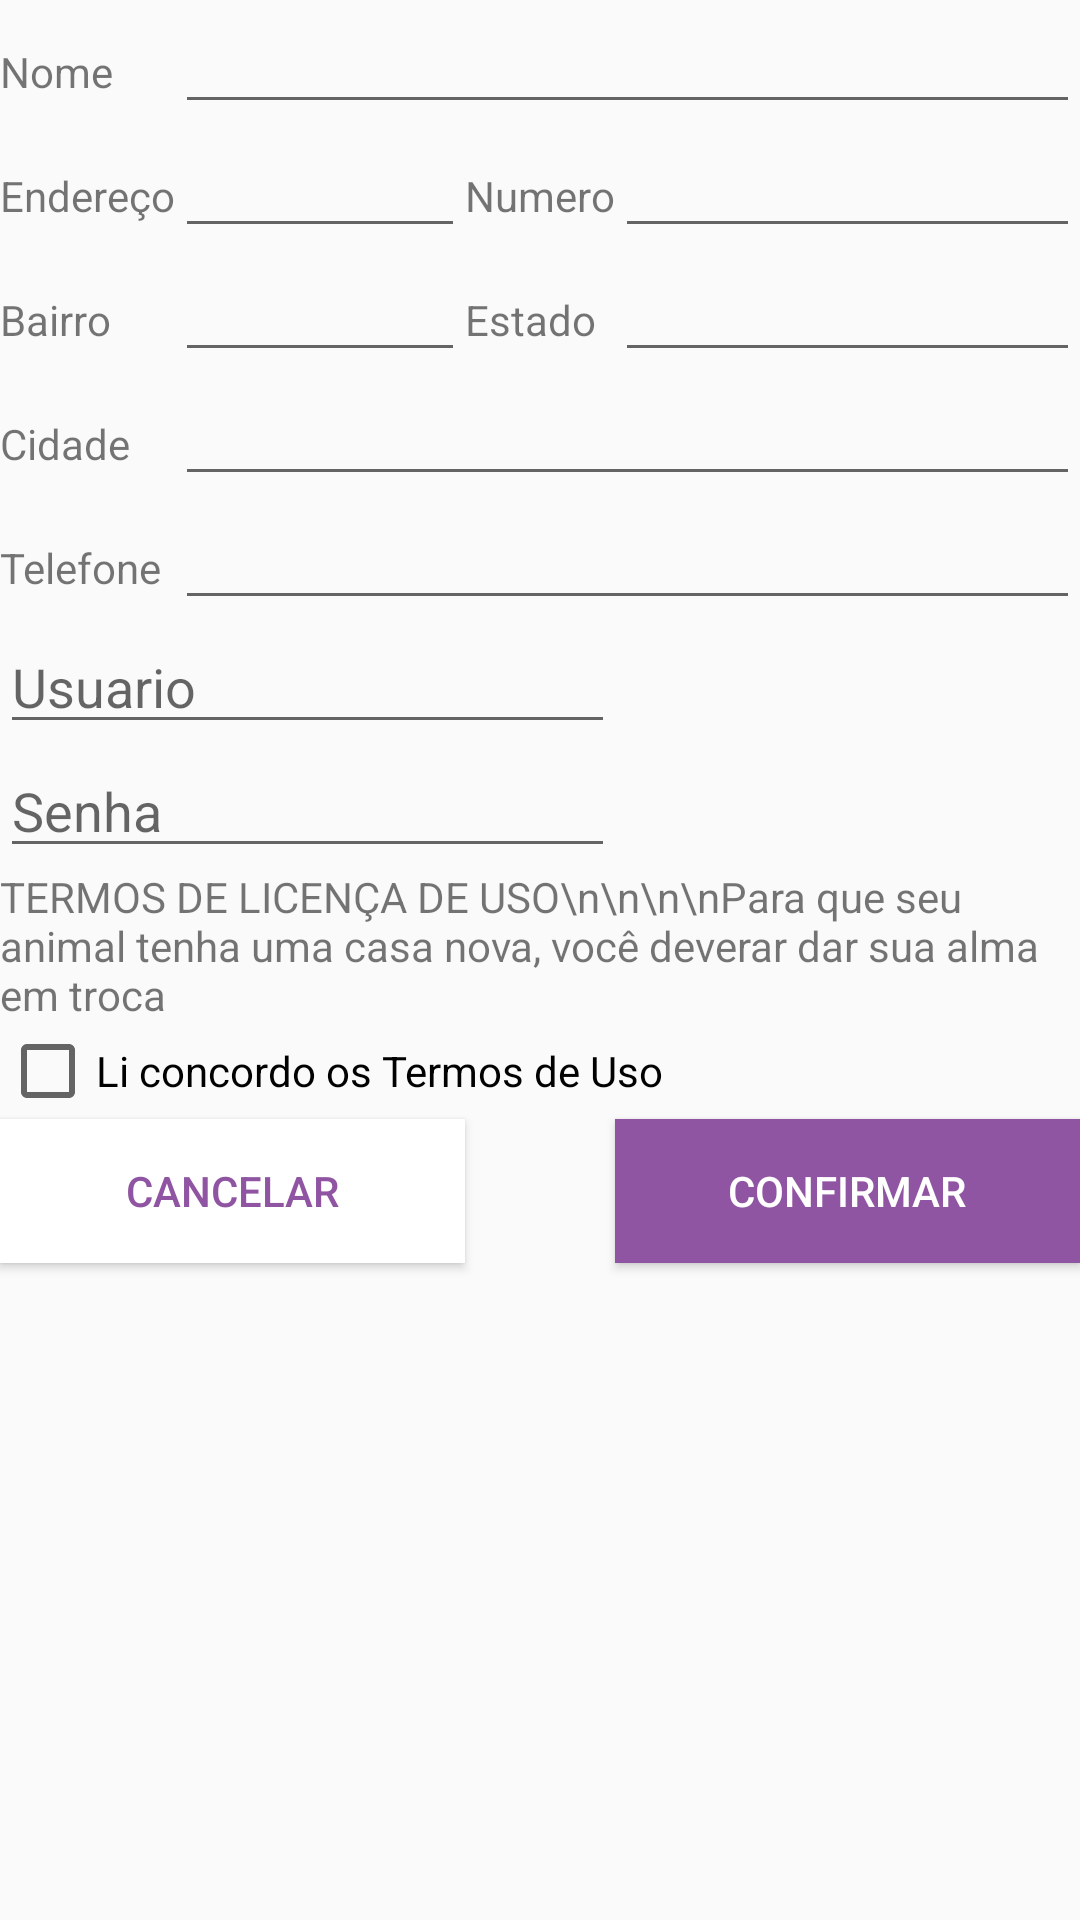

The Android layout XML behind this screen, and the referenced resources:
<!-- AndroidManifest.xml: application theme AppTheme -->
<!-- res/layout/activity_pessoa_cadastrar_editar.xml -->
<?xml version="1.0" encoding="utf-8"?>
<GridLayout xmlns:android="http://schemas.android.com/apk/res/android"
    android:orientation="vertical"
    android:layout_width="fill_parent"
    android:layout_height="fill_parent"
    android:columnCount="4"
    android:rowCount="10">
        <TextView
            android:layout_width="wrap_content"
            android:layout_height="wrap_content"
            android:text="Nome"
            android:layout_column="0"
            android:layout_row="0"
            />
        <EditText
            android:id="@+id/pessoa_cadastrarEditar"
            android:layout_width="250px"
            android:layout_height="wrap_content"
            android:layout_column="1"
            android:layout_row="0"
            android:layout_columnSpan="3"
            android:layout_columnWeight="1"/>

        <TextView
            android:layout_width="wrap_content"
            android:layout_height="wrap_content"
            android:text="Endereço"
            android:layout_column="0"
            android:layout_row="1"
            />
        <EditText
            android:id="@+id/cad_pessoa_endereco"
            android:layout_width="wrap_content"
            android:layout_height="wrap_content"
            android:layout_column="1"
            android:layout_row="1"
            android:layout_columnWeight="1"/>

        <TextView
            android:layout_width="wrap_content"
            android:layout_height="wrap_content"
            android:text="Numero"
            android:layout_column="2"
            android:layout_row="1"
            />
        <EditText
            android:id="@+id/cad_pessoa_endereco_numero"
            android:layout_width="wrap_content"
            android:layout_height="wrap_content"
            android:layout_column="3"
            android:layout_row="1"
            android:layout_columnWeight="0.5"/>

        <TextView
            android:layout_width="wrap_content"
            android:layout_height="wrap_content"
            android:text="Bairro"
            android:layout_column="0"
            android:layout_row="2"
            />
        <EditText
            android:id="@+id/cad_pessoa_bairro"
            android:layout_width="wrap_content"
            android:layout_height="wrap_content"
            android:layout_column="1"
            android:layout_row="2"
            android:layout_columnWeight="1"/>
        <TextView
            android:layout_width="wrap_content"
            android:layout_height="wrap_content"
            android:text="Estado"
            android:layout_column="2"
            android:layout_row="2"
            />
        <EditText
            android:id="@+id/cad_pessoa_estado"
            android:layout_width="wrap_content"
            android:layout_height="wrap_content"
            android:layout_column="3"
            android:layout_row="2"
            android:layout_columnWeight="0.5"/>

        <TextView
            android:layout_width="wrap_content"
            android:layout_height="wrap_content"
            android:text="Cidade"
            android:layout_column="0"
            android:layout_row="3"
            />
        <EditText
            android:id="@+id/cad_pessoa_cidade"
            android:layout_width="wrap_content"
            android:layout_height="wrap_content"
            android:layout_column="1"
            android:layout_row="3"
            android:layout_columnSpan="3"
            android:layout_columnWeight="1"/>
        <TextView
            android:layout_width="wrap_content"
            android:layout_height="wrap_content"
            android:text="Telefone"
            android:layout_column="0"
            android:layout_row="4"
            />
        <EditText
            android:id="@+id/cad_pessoa_contato"
            android:layout_width="wrap_content"
            android:layout_height="wrap_content"
            android:layout_column="1"
            android:layout_row="4"
            android:layout_columnSpan="3"
            android:layout_columnWeight="1"/>

        <EditText
            android:id="@+id/cad_pessoa_usuario"
            android:layout_width="wrap_content"
            android:layout_height="wrap_content"
            android:layout_column="0"
            android:layout_row="5"
            android:layout_columnSpan="3"
            android:layout_columnWeight="1"
            android:inputType="text"
            android:hint="Usuario"
            android:maxLines="1" />

        <EditText
            android:id="@+id/cad_pessoa_senha"
            android:layout_width="wrap_content"
            android:layout_height="wrap_content"
            android:layout_column="0"
            android:layout_row="6"
            android:layout_columnSpan="3"
            android:layout_columnWeight="1"
            android:inputType="textPassword"
            android:hint="Senha"
            android:maxLines="1"/>

        <TextView
            android:layout_width="wrap_content"
            android:layout_height="wrap_content"
            android:text="TERMOS DE LICENÇA DE USO\n\n\n\nPara que seu animal tenha uma casa nova, você deverar dar sua alma em troca "
            android:layout_column="0"
            android:layout_columnSpan="4"
            android:layout_row="7"
            />

        <CheckBox
            android:id="@+id/cad_pessoa_ckTermo"
            android:layout_width="wrap_content"
            android:layout_height="wrap_content"
            android:layout_column="0"
            android:layout_row="8"
            android:layout_columnSpan="4"
            android:text="Li concordo os Termos de Uso"/>

        <Button
            android:id="@+id/btnCadastrar"
            android:layout_width="310px"
            android:layout_height="wrap_content"
            android:background="#9055A2"
            android:textColor="#ffffff"
            android:layout_row="9"
            android:layout_column="3"
            android:layout_columnWeight="1"
            android:text="Confirmar"/>

        <Button
            android:id="@+id/btnCancelar"
            android:layout_width="310px"
            android:layout_height="wrap_content"
            android:background="#fff"
            android:textColor="#9055A2"
            android:layout_row="9"
            android:layout_column="0"
            android:layout_columnSpan="2"
            android:layout_columnWeight="1"
            android:text="Cancelar"/>

</GridLayout>
<!-- resources referenced by this layout -->
<resources>
  <style name="AppTheme" parent="Theme.AppCompat.Light.DarkActionBar">
          
          <item name="colorPrimary">@color/colorPrimary</item>
          <item name="colorPrimaryDark">@color/colorPrimaryDark</item>
          <item name="colorAccent">@color/colorAccent</item>
          <item name="android:editTextStyle">@style/EditTextStyle</item>
      </style>
  <color name="colorPrimary">#9055A2</color>
  <color name="colorPrimaryDark">#9055A2</color>
  <color name="colorAccent">#FF4081</color>
  <style name="EditTextStyle" parent="Widget.AppCompat.EditText">
          <item name="android:textSize">16sp</item>
          <item name="android:background">@drawable/editttext_states</item>
          <item name="android:textColor">#333333</item>
          <item name="android:layout_marginRight">2dp</item>
          <item name="android:layout_marginLeft">2dp</item>
          <item name="android:layout_marginTop">2dp</item>
      </style>
</resources>
